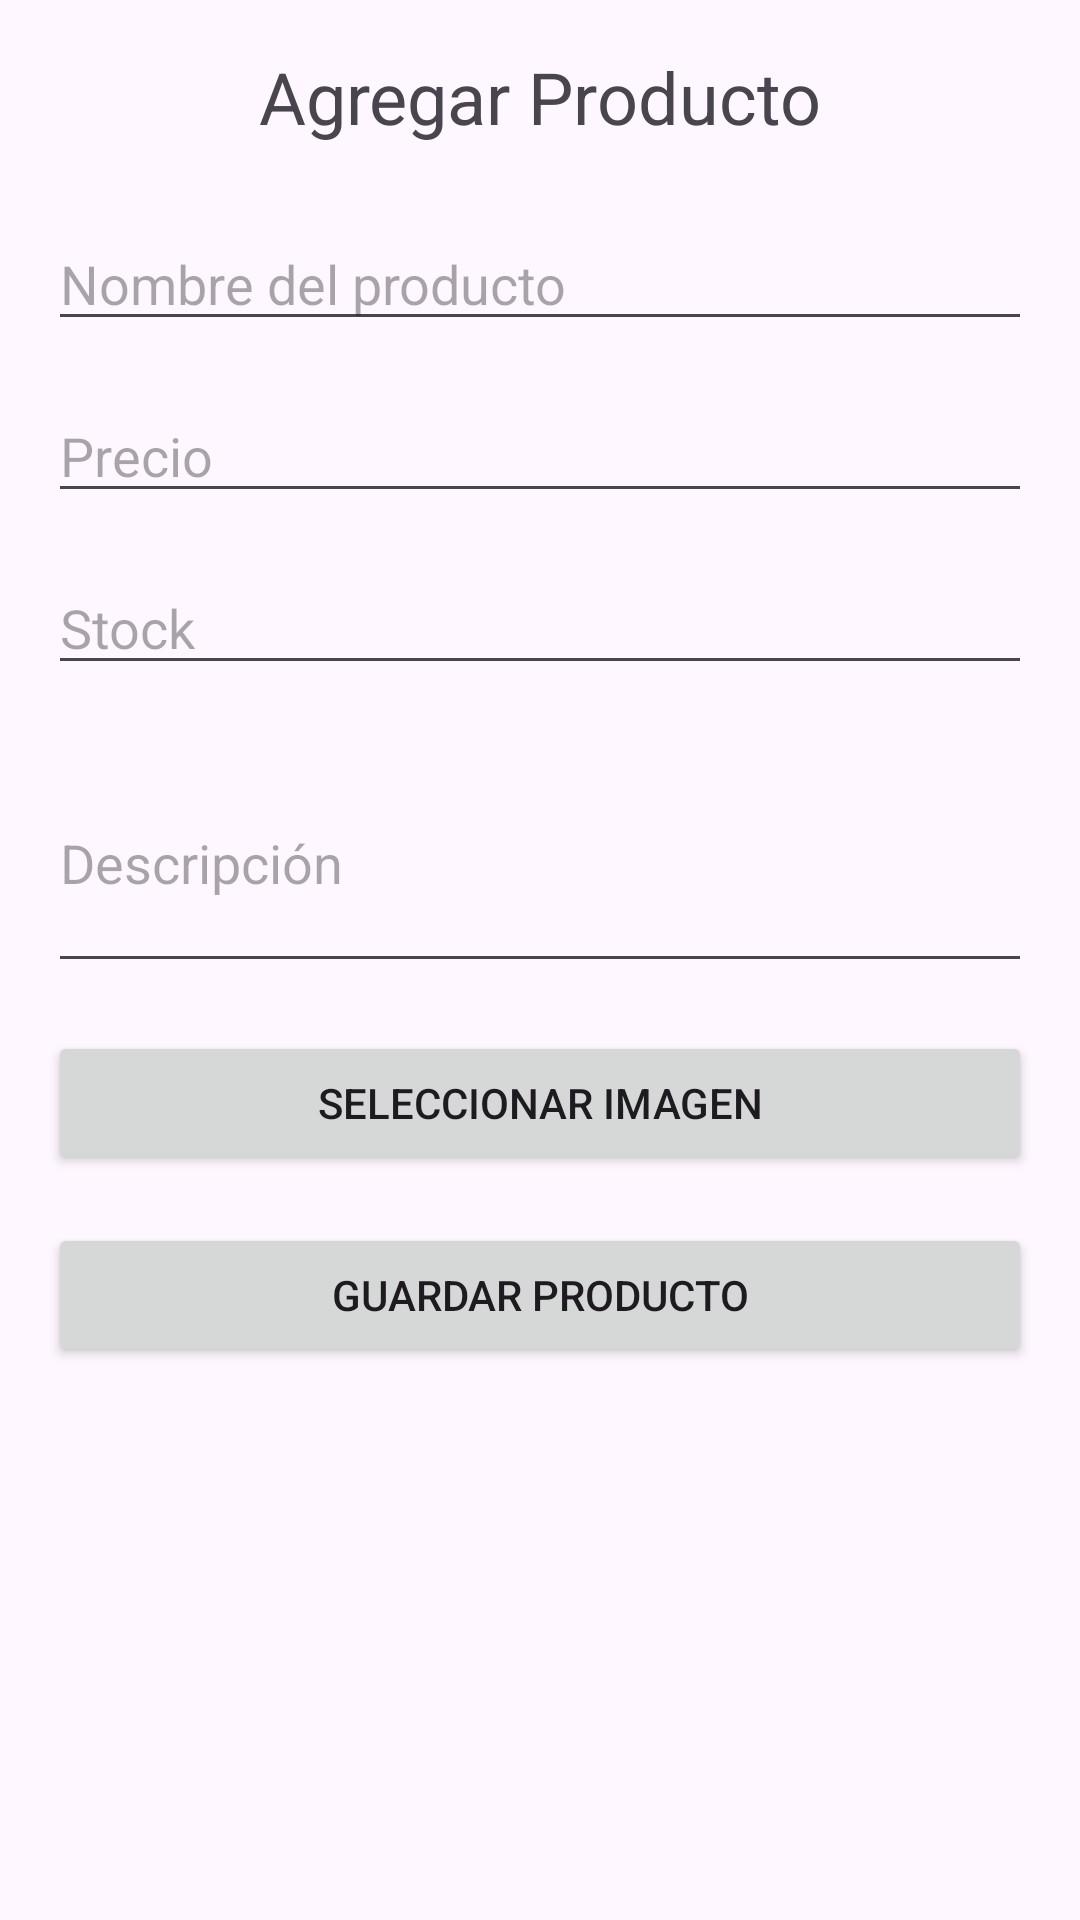

Here is an Android app screen rendered from its layout file. Give the layout XML and the strings, colors and styles it references.
<!-- AndroidManifest.xml: application theme Theme.Aplicacion_Shinohana3 -->
<!-- res/layout/activity_add_producto.xml -->
<?xml version="1.0" encoding="utf-8"?>
<LinearLayout xmlns:android="http://schemas.android.com/apk/res/android"
    android:layout_width="match_parent"
    android:layout_height="match_parent"
    android:orientation="vertical"
    android:padding="16dp">

    <TextView
        android:id="@+id/tvTitle"
        android:layout_width="wrap_content"
        android:layout_height="wrap_content"
        android:text="Agregar Producto"
        android:textSize="24sp"
        android:layout_gravity="center"
        android:layout_marginBottom="24dp"/>

    <EditText
        android:id="@+id/etNombre"
        android:layout_width="match_parent"
        android:layout_height="wrap_content"
        android:hint="Nombre del producto"
        android:layout_marginBottom="16dp"/>

    <EditText
        android:id="@+id/etPrecio"
        android:layout_width="match_parent"
        android:layout_height="wrap_content"
        android:hint="Precio"
        android:inputType="numberDecimal"
        android:layout_marginBottom="16dp"/>

    <EditText
        android:id="@+id/etStock"
        android:layout_width="match_parent"
        android:layout_height="wrap_content"
        android:hint="Stock"
        android:inputType="number"
        android:layout_marginBottom="16dp"/>

    <EditText
        android:id="@+id/etDescripcion"
        android:layout_width="match_parent"
        android:layout_height="wrap_content"
        android:hint="Descripción"
        android:inputType="textMultiLine"
        android:lines="3"
        android:layout_marginBottom="16dp"/>

    <Button
        android:id="@+id/btnSelectImage"
        android:layout_width="match_parent"
        android:layout_height="wrap_content"
        android:text="Seleccionar Imagen"
        android:layout_marginBottom="16dp"/>

    <Button
        android:id="@+id/btnGuardar"
        android:layout_width="match_parent"
        android:layout_height="wrap_content"
        android:text="Guardar Producto"/>

</LinearLayout>
<!-- resources referenced by this layout -->
<resources>
  <style name="Theme.Aplicacion_Shinohana3" parent="Base.Theme.Aplicacion_Shinohana3" />
  <style name="Base.Theme.Aplicacion_Shinohana3" parent="Theme.Material3.DayNight.NoActionBar">
          
          
      </style>
</resources>
